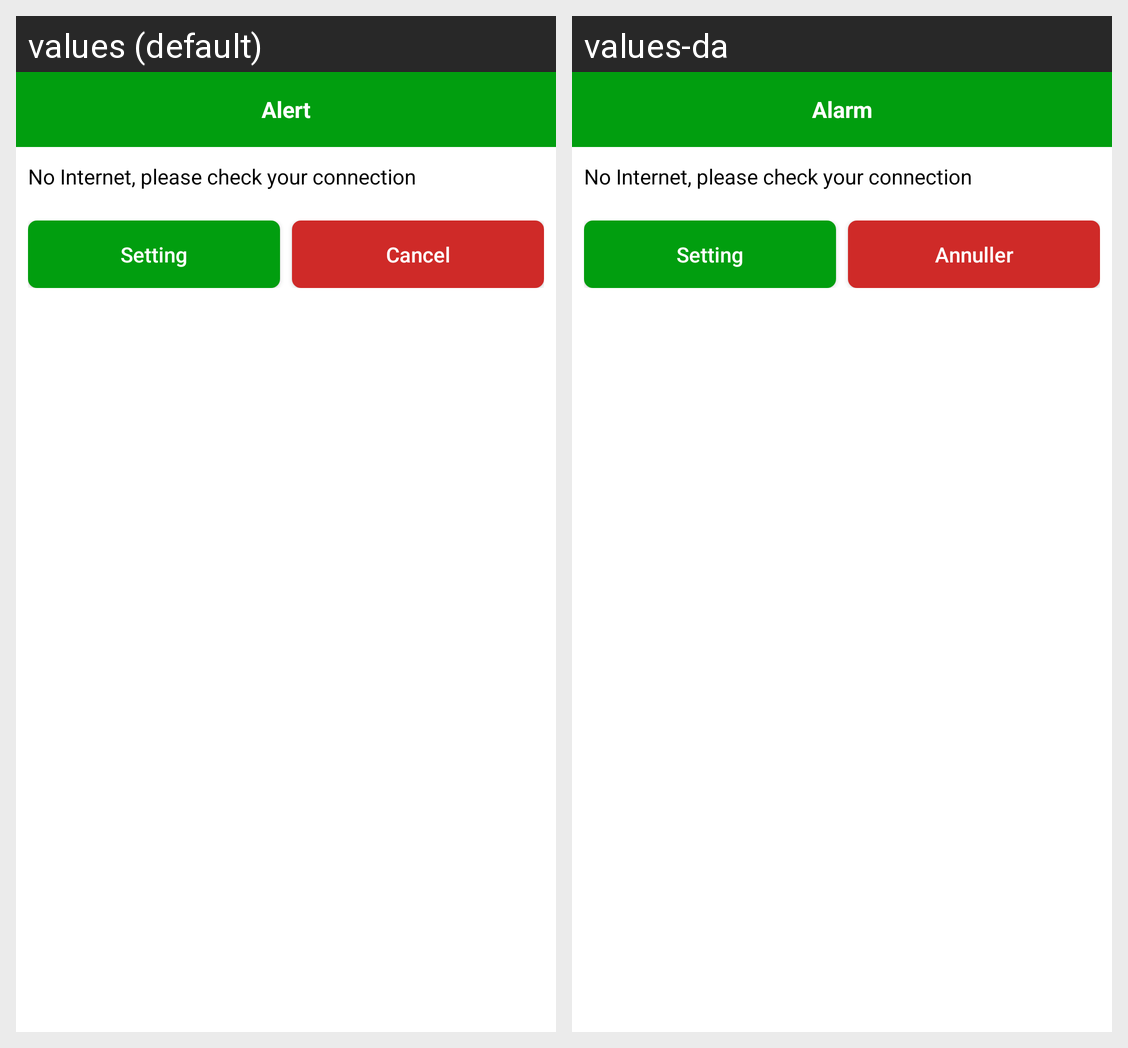

The Android screen above is rendered under two locales of the same app. Produce the string resources it draws, with the default and per-locale values.
Android screen res/layout/internet_info_dialog.xml rendered under 2 locales, left to right: values (default), values-da. Device: Nexus 5 (rendered at 1080×1920; each locale shown at half size, 540×960, under a caption strip naming it); theme AppTheme.
Strings drawn on this screen, with the default value and each locale's value (text and hints the layout hard-codes, and strings that could not be matched under every locale, appear in the picture but are not listed):

alert
  values: Alert
  values-da: Alarm

Cancel
  values: Cancel
  values-da: Annuller
